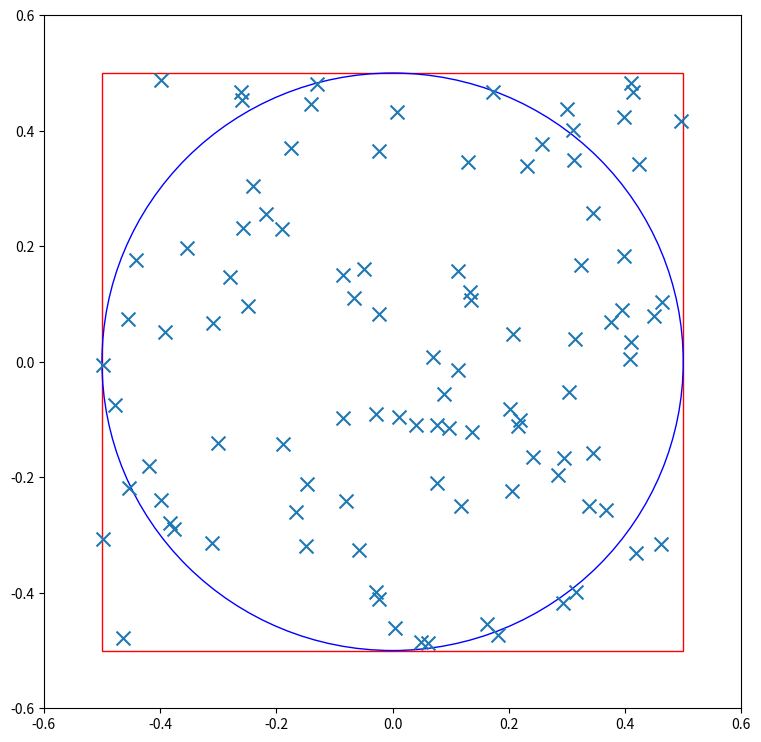

Here is the Python script that generated this plot:
# -*- coding: utf-8 -*-
"""My Project 2.ipynb

Automatically generated by Colaboratory.

Original file is located at
    https://colab.research.google.com/drive/14UF1wr9PflFUq5B51IIVTjuH4ag4x0WT
"""

#Graded

def isPointInCircle(x,y,r,center=(0,0)):
  # MULAI KODEMU DI SINI
  pass
  
  L = (x-center[0])**2 + (y-center[1])**2

  if L < r**2:
    return True
  elif L == r**2:
    return True
  elif L > r**2:
    return False

print(isPointInCircle(1,1,1,center=(0,0)),isPointInCircle(1,0,1,center=(0,0)),
      isPointInCircle(1,1,1,center=(1,0)),isPointInCircle(0,0,1,center=(1,1)))

#Graded
import random


def generateRandomSquarePoints(n,length,center=(0,0)):
  # MULAI KODEMU DI SINI
  minx = center[0]-length/2
  miny = center[1]-length/2
  
  # Gunakan list comprehension dengan variable minx, miny, length, dan n
  points = [[random.uniform(minx, (minx+length)), random.uniform(miny, (miny+length))] for x in range(n)]

  return points

#CEK OUTPUT KODE ANDA
random.seed(0)

# generate 100 point di dalam persegi dengan panjang sisi 1 dan berpusat di (0,0)
points = generateRandomSquarePoints(100,1)
print(points[10:15])

#CEK OUTPUT KODE ANDA VISUALISASI
# Mari kita Visualisasikan 
# Jika sama dengan gambar di bawah ini maka keluaran sesuai harapan
import matplotlib.pyplot as plt
x,y = zip(*points)

# persegi dengan panjang sisi 1 dan berpusat di (0,0)
r1 = plt.Rectangle((-0.5,-0.5),1,1,color='r', fill=False)
c1 = plt.Circle((0,0), 0.5, color='b', fill=False)
fig, ax = plt.subplots(figsize=(9,9)) 
ax.add_artist(r1)
ax.add_artist(c1)
plt.xlim(-0.6,0.6)
plt.ylim(-0.6,0.6)
plt.scatter(x,y,s=100,marker='x')
plt.show()

#Graded

def MCCircleArea(r,n=100,center=(0,0)):
  # MULAI KODEMU DI SINI
  pass
  length = 2 * r
  points = generateRandomSquarePoints(n, length, center)

  ntitik_dalam_lingkaran = 0
  for point in points:
    if isPointInCircle(point[0], point[1], r, center) == True:
      ntitik_dalam_lingkaran += 1
    
  
  luas_lingkaran = (ntitik_dalam_lingkaran/n) * (length ** 2)
  
  return luas_lingkaran



#CEK OUTPUT KODE ANDA

random.seed(0)
print(MCCircleArea(1,100),MCCircleArea(1,10,center=(10,10)))

#Graded

def LLNPiMC(nsim,nsample):
  # MULAI KODEMU DI SINI
  pass
  x = 0
  for i in range(nsim): 
    x += MCCircleArea(1,nsample)

  return x/nsim

#CEK OUTPUT KODE ANDA

import math

random.seed(0)
estpi = LLNPiMC(10000,500)

print('est_pi:',estpi)
print('act_pi:',math.pi)

# Graded
def relativeError(act,est):
  
  # MULAI KODEMU DI SINI
  pass
  return abs((est-act)/act)* 100

#CEK OUTPUT KODE ANDA
print('error relatif:',relativeError(math.pi,estpi),'%')